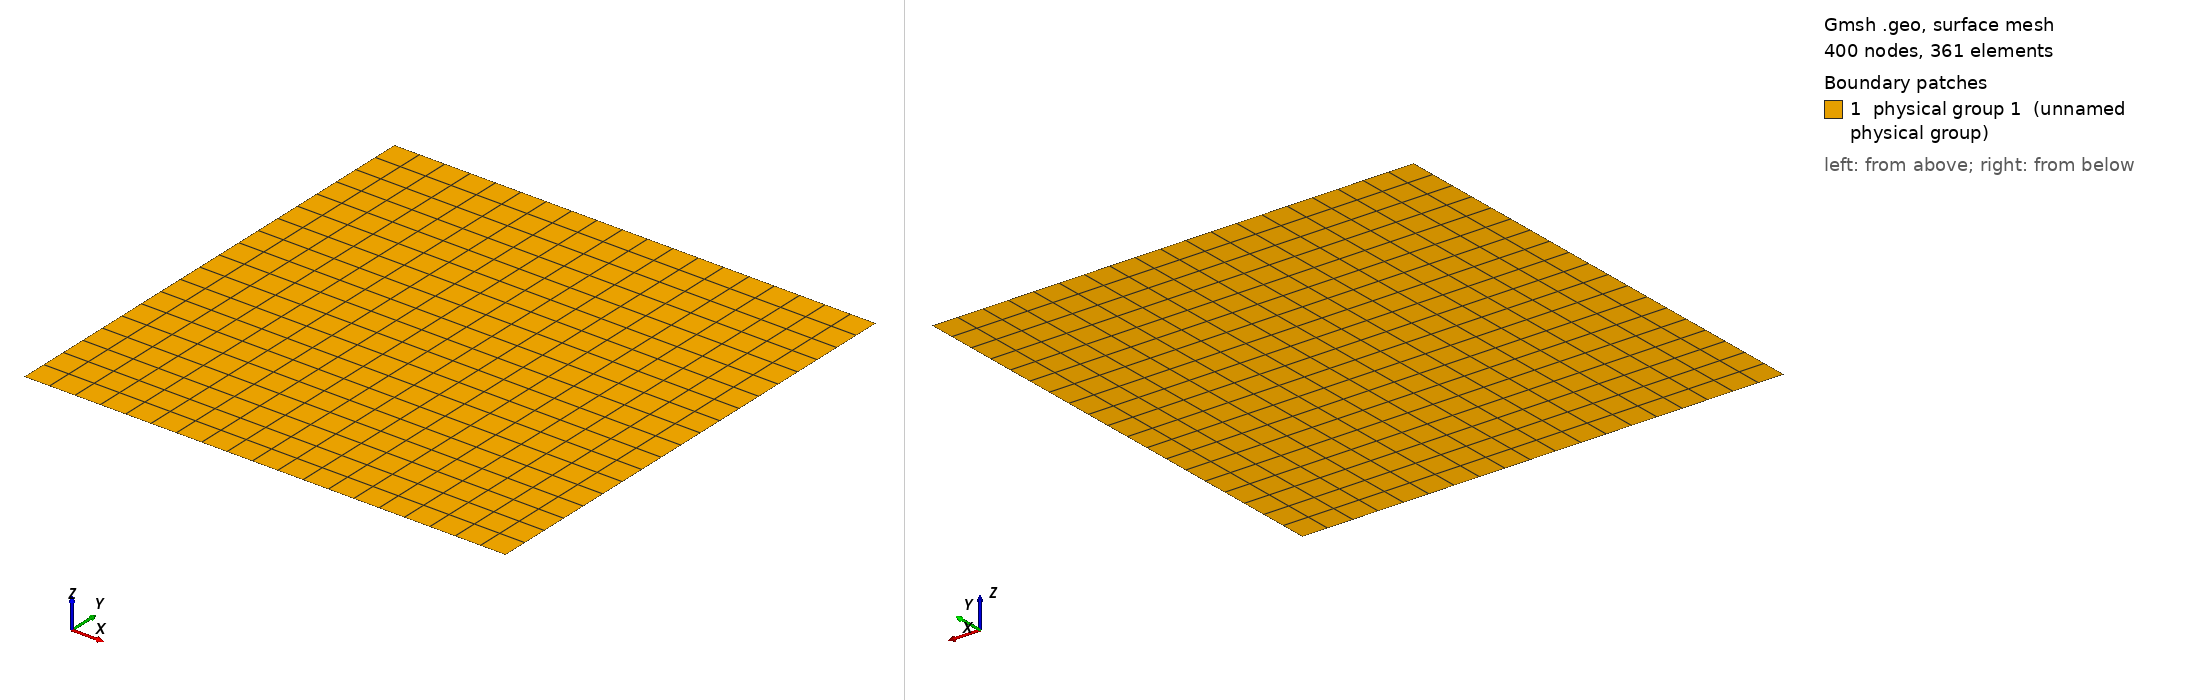

Gmsh geometry script, surface-meshed: 400 nodes, 361 surface elements. Boundary patches (legend numbers): 1 physical group 1 (unnamed physical group). Left view from above one corner, right view from below the opposite corner. Legend entries are the model's physical surfaces. The drawing asked Gmsh for element sizes between 1% and 20% of the model's largest extent; the script's own settings can give other sizes.

=== sq_str.geo (drawn) ===
//--------------------------------------------------------------------
// Generate structured mesh over the domain [0,1]*[0,1]
//
// Author : Sudhakar
// sudhakar.yogaraj@mech.kth.se
//--------------------------------------------------------------------

// lc defines the mesh size at the point
lc = 0.05;

// Define points and lines connecting them
// Remember the line has sign depending on the 
// order in which the points are connected
Point(1) = {0, 0, 0, lc};
Point(2) = {1, 0, 0, lc} ;
Point(3) = {1, 1, 0, lc} ;
Point(4) = {0, 1, 0, lc} ;

Line(1) = {1,2} ;
Line(2) = {2,3} ;
Line(3) = {3,4} ;
Line(4) = {4,1} ;

// To define a surface, line loop has to be defined
Line Loop(5) = {1,2,3,4} ;

// Define the surface
Plane Surface(1) = {5} ;

// In order to create structured mesh one has to define
// the lines as transfinite
Transfinite Line{1}=20;
Transfinite Line{2}=20;
Transfinite Line{3}=20;
Transfinite Line{4}=20;

// Create a transfinite surface
// Note: the RHS contains corner point numbers, not line numbers
// Here we use same surface number for transfinite- and plane-surface
// if instead we use different number for transfinite surface, we
// will obtain unstructured quadrilateral mesh
Transfinite Surface{1} = {1,2,3,4};
Recombine Surface{1};

// For this simple example we need not define the physical entities
// The ids that are used to create the geometry is convenient enough.
// However in order to be consistent with the other complex examples, we
// go ahead with creating physical lines.
// The line numbers 1-2-3-4 denote left-bottom-right-top boundaries
Physical Line(1) = {4};
Physical Line(2) = {1};
Physical Line(3) = {2};
Physical Line(4) = {3};

Physical Surface(1) = {1};


// // Few additional points on generating non-uniform meshes
// // To create stretching in one direction
// Transfinite Line{-1,3} = 30 Using Progression 1.2;
// // To add stretched elements with elements having same 
// // dimensions at the end nodes
// Transfinite Line{2} = 20 Using Bump 0.05;
